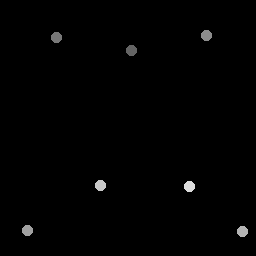

The file beside this chart, header and first rows:
131.5, 50.5
57.25, 38.25
206.8, 36.25
28, 231
243, 232
101, 186
190, 187
